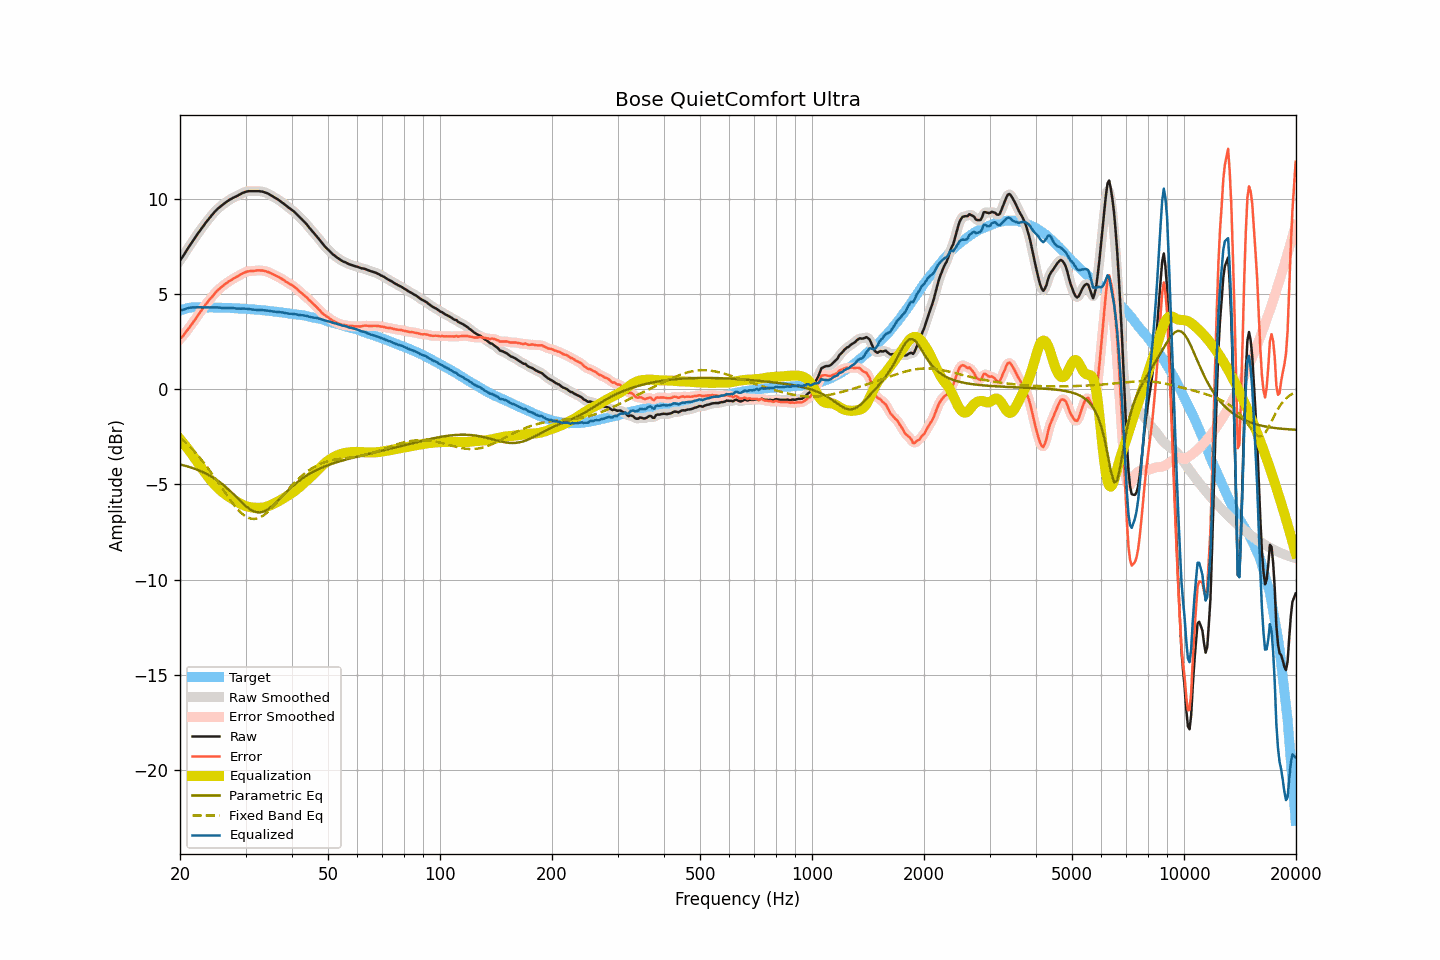

The file beside this chart, header and first rows:
frequency, raw, smoothed, error, error_smoothed, equalization, parametric_eq, fixed_band_eq, equalized_raw, equalized_smoothed, target
20.00, 6.76, 6.75, 2.63, 2.63, -2.62, -3.95, -2.54, 4.14, 4.13, 4.12
20.20, 6.87, 6.87, 2.72, 2.72, -2.72, -3.97, -2.62, 4.15, 4.15, 4.15
20.40, 6.99, 7.00, 2.81, 2.82, -2.82, -4.00, -2.69, 4.17, 4.18, 4.18
20.61, 7.13, 7.13, 2.92, 2.92, -2.93, -4.02, -2.77, 4.20, 4.20, 4.20
20.81, 7.27, 7.26, 3.04, 3.03, -3.04, -4.04, -2.85, 4.23, 4.23, 4.23
21.02, 7.40, 7.40, 3.14, 3.14, -3.15, -4.07, -2.93, 4.25, 4.25, 4.26
21.23, 7.53, 7.53, 3.26, 3.25, -3.26, -4.09, -3.01, 4.27, 4.27, 4.27
21.44, 7.65, 7.65, 3.37, 3.37, -3.37, -4.12, -3.10, 4.28, 4.28, 4.28
21.66, 7.78, 7.78, 3.49, 3.49, -3.49, -4.15, -3.19, 4.29, 4.29, 4.29
21.87, 7.90, 7.90, 3.61, 3.61, -3.61, -4.18, -3.28, 4.29, 4.29, 4.29
22.09, 8.02, 8.02, 3.72, 3.73, -3.73, -4.21, -3.37, 4.29, 4.29, 4.30
22.31, 8.15, 8.15, 3.85, 3.85, -3.85, -4.24, -3.47, 4.30, 4.30, 4.30
22.54, 8.27, 8.27, 3.97, 3.97, -3.97, -4.27, -3.57, 4.30, 4.30, 4.30
22.76, 8.39, 8.39, 4.09, 4.09, -4.09, -4.31, -3.67, 4.30, 4.30, 4.30
22.99, 8.50, 8.50, 4.21, 4.21, -4.21, -4.34, -3.78, 4.29, 4.29, 4.29
23.22, 8.62, 8.62, 4.33, 4.33, -4.33, -4.38, -3.88, 4.29, 4.29, 4.29
23.45, 8.73, 8.73, 4.44, 4.44, -4.44, -4.43, -3.99, 4.29, 4.29, 4.28
23.69, 8.84, 8.84, 4.55, 4.55, -4.55, -4.47, -4.10, 4.29, 4.29, 4.28
23.92, 8.94, 8.94, 4.66, 4.66, -4.66, -4.51, -4.22, 4.28, 4.28, 4.28
24.16, 9.05, 9.05, 4.76, 4.76, -4.77, -4.56, -4.33, 4.28, 4.28, 4.29
24.40, 9.15, 9.15, 4.86, 4.86, -4.87, -4.61, -4.45, 4.28, 4.28, 4.29
24.65, 9.25, 9.25, 4.97, 4.96, -4.96, -4.66, -4.57, 4.29, 4.29, 4.28
24.89, 9.34, 9.34, 5.06, 5.06, -5.05, -4.72, -4.69, 4.29, 4.29, 4.28
25.14, 9.43, 9.43, 5.15, 5.15, -5.14, -4.78, -4.81, 4.29, 4.29, 4.28
25.39, 9.50, 9.50, 5.22, 5.23, -5.22, -4.84, -4.93, 4.28, 4.28, 4.28
25.65, 9.58, 9.58, 5.30, 5.30, -5.30, -4.90, -5.06, 4.28, 4.27, 4.28
25.91, 9.64, 9.64, 5.37, 5.37, -5.37, -4.96, -5.18, 4.26, 4.27, 4.27
26.16, 9.71, 9.71, 5.45, 5.44, -5.44, -5.03, -5.31, 4.27, 4.26, 4.26
26.43, 9.77, 9.77, 5.50, 5.51, -5.51, -5.10, -5.43, 4.26, 4.26, 4.26
26.69, 9.83, 9.83, 5.57, 5.57, -5.57, -5.18, -5.55, 4.26, 4.26, 4.26
26.96, 9.89, 9.89, 5.63, 5.63, -5.63, -5.25, -5.67, 4.26, 4.26, 4.26
27.23, 9.95, 9.94, 5.69, 5.68, -5.68, -5.33, -5.79, 4.27, 4.26, 4.26
27.50, 9.99, 9.99, 5.73, 5.74, -5.74, -5.41, -5.91, 4.25, 4.26, 4.26
27.77, 10.04, 10.04, 5.79, 5.79, -5.79, -5.49, -6.02, 4.25, 4.25, 4.25
28.05, 10.08, 10.08, 5.83, 5.84, -5.84, -5.57, -6.12, 4.24, 4.24, 4.25
28.33, 10.12, 10.12, 5.89, 5.88, -5.89, -5.66, -6.22, 4.23, 4.23, 4.23
28.62, 10.16, 10.16, 5.93, 5.93, -5.94, -5.74, -6.32, 4.22, 4.22, 4.23
28.90, 10.21, 10.21, 5.98, 5.98, -5.98, -5.83, -6.41, 4.23, 4.22, 4.23
29.19, 10.25, 10.25, 6.03, 6.03, -6.03, -5.91, -6.49, 4.22, 4.22, 4.22
29.48, 10.30, 10.29, 6.07, 6.07, -6.07, -5.99, -6.56, 4.23, 4.22, 4.23
29.78, 10.33, 10.33, 6.11, 6.11, -6.11, -6.07, -6.63, 4.22, 4.22, 4.22
30.08, 10.36, 10.36, 6.14, 6.15, -6.14, -6.14, -6.68, 4.22, 4.22, 4.21
30.38, 10.38, 10.38, 6.18, 6.17, -6.16, -6.21, -6.73, 4.21, 4.21, 4.20
30.68, 10.39, 10.39, 6.19, 6.19, -6.18, -6.27, -6.77, 4.20, 4.20, 4.20
30.99, 10.39, 10.39, 6.20, 6.20, -6.20, -6.33, -6.79, 4.19, 4.19, 4.19
31.30, 10.39, 10.39, 6.20, 6.20, -6.21, -6.38, -6.81, 4.18, 4.18, 4.19
31.61, 10.39, 10.39, 6.21, 6.21, -6.22, -6.42, -6.81, 4.17, 4.17, 4.18
31.93, 10.39, 10.39, 6.22, 6.22, -6.23, -6.44, -6.80, 4.16, 4.16, 4.17
32.24, 10.39, 10.39, 6.23, 6.23, -6.23, -6.46, -6.79, 4.16, 4.16, 4.16
32.57, 10.39, 10.39, 6.23, 6.23, -6.23, -6.47, -6.76, 4.16, 4.16, 4.16
32.89, 10.38, 10.38, 6.23, 6.23, -6.23, -6.47, -6.72, 4.15, 4.15, 4.15
33.22, 10.37, 10.37, 6.23, 6.22, -6.22, -6.45, -6.68, 4.15, 4.15, 4.14
33.55, 10.35, 10.35, 6.21, 6.21, -6.21, -6.43, -6.62, 4.14, 4.14, 4.14
33.89, 10.32, 10.32, 6.19, 6.19, -6.19, -6.39, -6.56, 4.13, 4.13, 4.13
34.23, 10.29, 10.29, 6.17, 6.17, -6.16, -6.34, -6.49, 4.12, 4.12, 4.12
34.57, 10.25, 10.25, 6.14, 6.14, -6.14, -6.29, -6.42, 4.11, 4.11, 4.11
34.92, 10.20, 10.20, 6.10, 6.10, -6.10, -6.23, -6.34, 4.10, 4.10, 4.10
35.27, 10.15, 10.15, 6.06, 6.06, -6.07, -6.16, -6.25, 4.08, 4.08, 4.09
35.62, 10.10, 10.10, 6.02, 6.02, -6.03, -6.09, -6.16, 4.07, 4.07, 4.08
35.97, 10.05, 10.05, 5.98, 5.98, -5.99, -6.01, -6.07, 4.06, 4.06, 4.07
... 635 more rows
